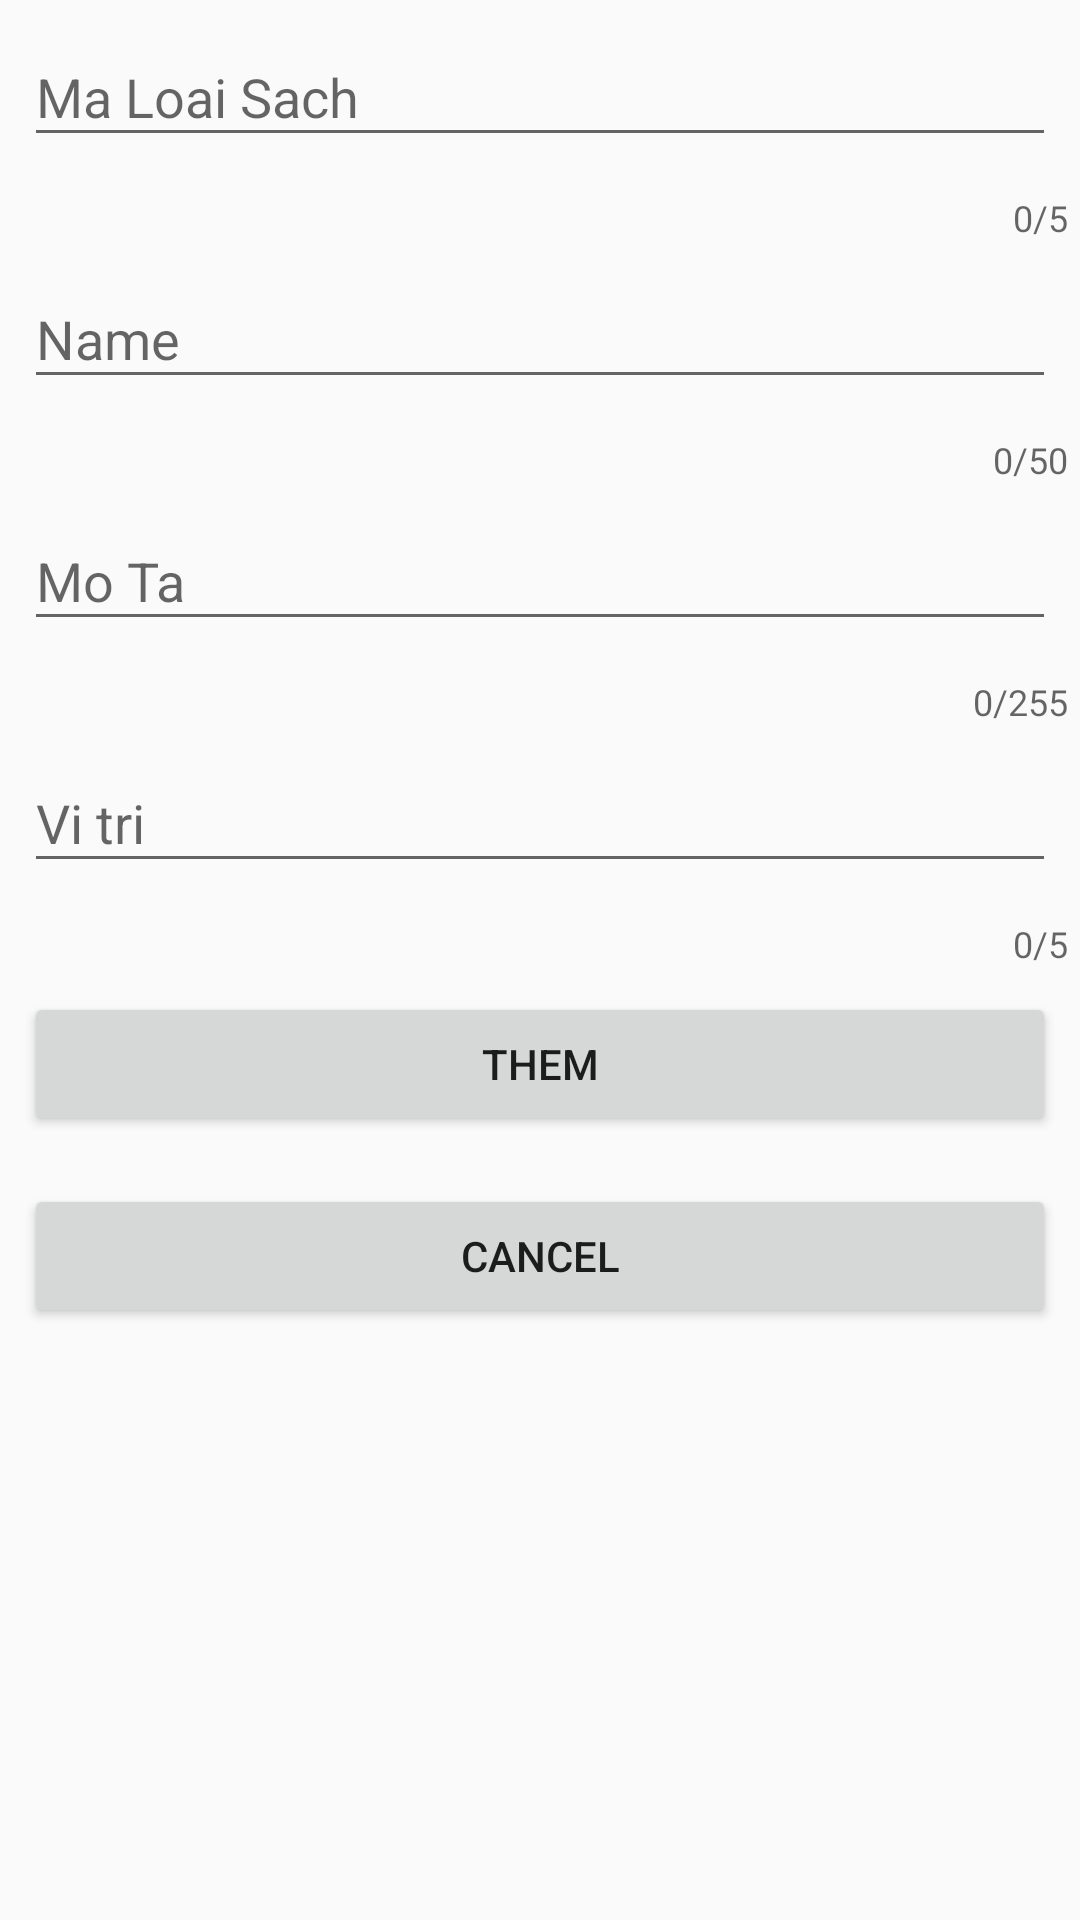

This screen was rendered from an Android layout file. Write that file and the resources it references.
<!-- AndroidManifest.xml: application theme AppTheme -->
<!-- res/layout/dialog_add_type_book.xml -->
<?xml version="1.0" encoding="utf-8"?>
<LinearLayout xmlns:android="http://schemas.android.com/apk/res/android"
    xmlns:app="http://schemas.android.com/apk/res-auto"
    android:layout_width="300dp"
    android:layout_gravity="center"
    android:layout_height="match_parent"
    android:orientation="vertical">


    <android.support.design.widget.TextInputLayout
        android:layout_width="match_parent"
        android:layout_height="wrap_content"
        app:counterEnabled="true"
        app:counterMaxLength="5">

        <EditText
            android:id="@+id/edtID"
            android:layout_width="match_parent"
            android:layout_height="wrap_content"
            android:layout_margin="8dp"
            android:inputType="text"
            android:imeOptions="actionNext"
            android:hint="Ma Loai Sach" />

    </android.support.design.widget.TextInputLayout>

    <android.support.design.widget.TextInputLayout
        android:layout_width="match_parent"
        app:counterEnabled="true"
        app:counterMaxLength="50"
        android:layout_height="wrap_content">


        <EditText
            android:id="@+id/edtName"
            android:layout_width="match_parent"
            android:layout_height="wrap_content"
            android:layout_margin="8dp"
            android:inputType="text"
            android:imeOptions="actionNext"
            android:hint="Name" />

    </android.support.design.widget.TextInputLayout>

    <android.support.design.widget.TextInputLayout
        android:layout_width="match_parent"
        app:counterEnabled="true"
        app:counterMaxLength="255"
        android:layout_height="wrap_content">

        <EditText
            android:id="@+id/edtDes"
            android:layout_width="match_parent"
            android:layout_height="wrap_content"
            android:layout_margin="8dp"
            android:inputType="text"
            android:imeOptions="actionNext"
            android:hint="Mo Ta" />

    </android.support.design.widget.TextInputLayout>

    <android.support.design.widget.TextInputLayout
        android:layout_width="match_parent"
        app:counterEnabled="true"
        app:counterMaxLength="5"
        android:layout_height="wrap_content">

        <EditText
            android:id="@+id/edtPos"
            android:layout_width="match_parent"
            android:layout_height="wrap_content"
            android:layout_margin="8dp"
            android:inputType="number"
            android:imeOptions="actionDone"
            android:hint="Vi tri" />

    </android.support.design.widget.TextInputLayout>


    <Button
        android:id="@+id/btnAddTypeBook"
        android:layout_width="match_parent"
        android:layout_height="wrap_content"
        android:layout_margin="8dp"
        android:text="Them" />

    <Button
        android:id="@+id/btnCancel"
        android:layout_width="match_parent"
        android:layout_height="wrap_content"
        android:layout_margin="8dp"
        android:text="Cancel" />

</LinearLayout>
<!-- resources referenced by this layout -->
<resources>
  <style name="AppTheme" parent="Theme.AppCompat.Light.DarkActionBar">
          
          <item name="colorPrimary">@color/colorPrimary</item>
          <item name="colorPrimaryDark">@color/colorPrimaryDark</item>
          <item name="colorAccent">@color/colorAccent</item>
  
      </style>
  <color name="colorPrimary">#3F51B5</color>
  <color name="colorPrimaryDark">#303F9F</color>
  <color name="colorAccent">#FF4081</color>
</resources>
